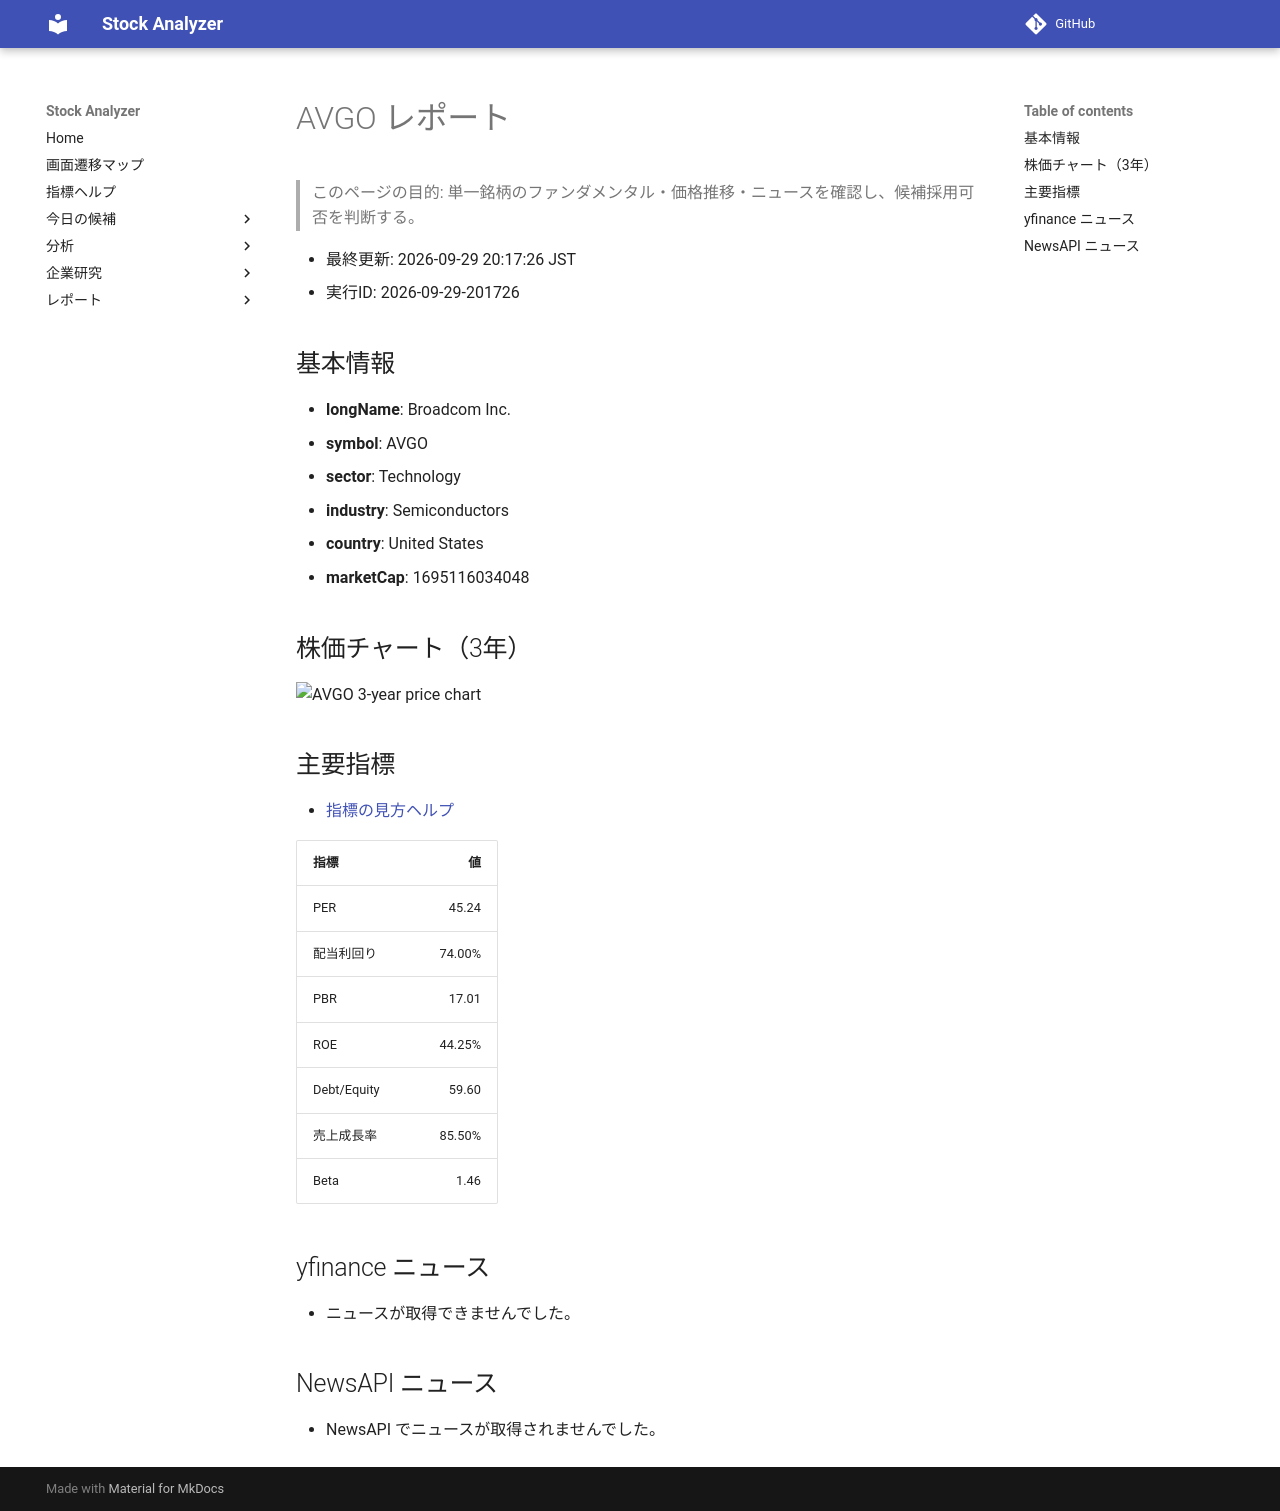

repository: Yumi-note/Making-APP · page: stocks/2026-09-29/201726/AVGO/index.html · generator: mkdocs

# AVGO レポート

> このページの目的: 単一銘柄のファンダメンタル・価格推移・ニュースを確認し、候補採用可否を判断する。

- 最終更新: 2026-09-29 20:17:26 JST
- 実行ID: 2026-09-29-201726

## 基本情報

- **longName**: Broadcom Inc.
- **symbol**: AVGO
- **sector**: Technology
- **industry**: Semiconductors
- **country**: United States
- **marketCap**: 1695116034048

## 株価チャート（3年）

![AVGO 3-year price chart](AVGO_3y.png)

## 主要指標

- [指標の見方ヘルプ](../../../../indicators.md)

| 指標 | 値 |
|---|---:|
| PER | 45.24 |
| 配当利回り | 74.00% |
| PBR | 17.01 |
| ROE | 44.25% |
| Debt/Equity | 59.60 |
| 売上成長率 | 85.50% |
| Beta | 1.46 |

## yfinance ニュース

- ニュースが取得できませんでした。

## NewsAPI ニュース

- NewsAPI でニュースが取得されませんでした。
